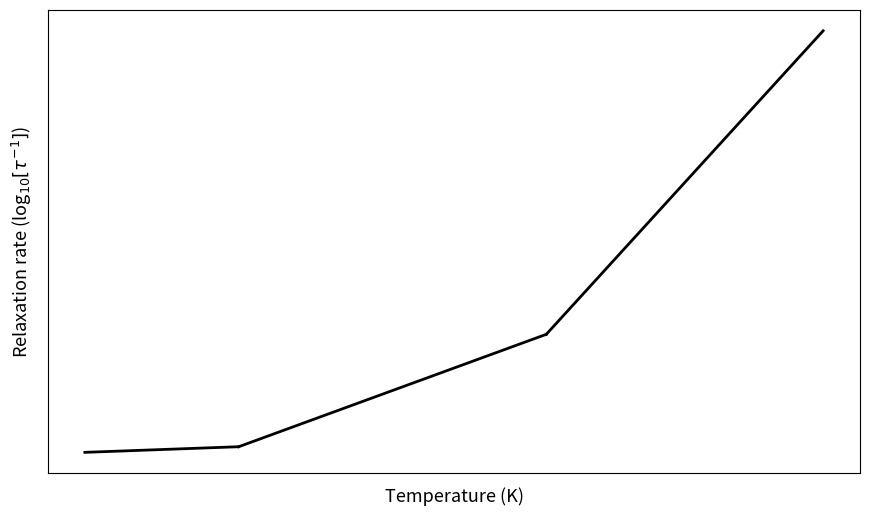

The matplotlib source for this figure:
#!/usr/bin/env python3
import numpy as np
import matplotlib.pyplot as plt

# ----- knobs you can tweak -----
# Breakpoints (inclusive ranges): [T1,T2], [T2,T3], [T3,T4]
T1, T2, T3, T4 = 10, 20, 40, 58  # K

# Slopes (gradients) for the three linear regimes
m1, m2, m3 = 0.01, 0.1, 0.3

# Starting value at T1 (sets the vertical placement)
y_T1 = 0.0
# --------------------------------

# Compute intercepts so the segments are continuous
y_T2 = y_T1 + m1 * (T2 - T1)
y_T3 = y_T2 + m2 * (T3 - T2)

# Build the segments
T_seg1 = np.linspace(T1, T2, 50)
T_seg2 = np.linspace(T2, T3, 100)
T_seg3 = np.linspace(T3, T4, 80)

y_seg1 = y_T1 + m1 * (T_seg1 - T1)
y_seg2 = y_T2 + m2 * (T_seg2 - T2)
y_seg3 = y_T3 + m3 * (T_seg3 - T3)

# Plot
plt.figure(figsize=(9, 5.5))
lw = 2
col = 'k-'
plt.plot(T_seg1, y_seg1, col, lw=lw, label="")
plt.plot(T_seg2, y_seg2, col, lw=lw, label="")
plt.plot(T_seg3, y_seg3, col, lw=lw, label="")

plt.xlabel("Temperature (K)", labelpad= 10, fontsize = 13)
plt.ylabel(r'Relaxation rate (log$_{10}[\tau^{-1}]$)', labelpad= 10, fontsize = 13)
plt.grid(True, lw=0.5, alpha=0.3)
plt.tight_layout()

# remove tick marks and tick labels, keep axis titles
plt.xticks([])
plt.yticks([])
# (optional) also ensure no tick marks are drawn)
plt.tick_params(which="both", length=0)


plt.show()
# plt.savefig("three_linear_segments.png", dpi=300, bbox_inches="tight")
